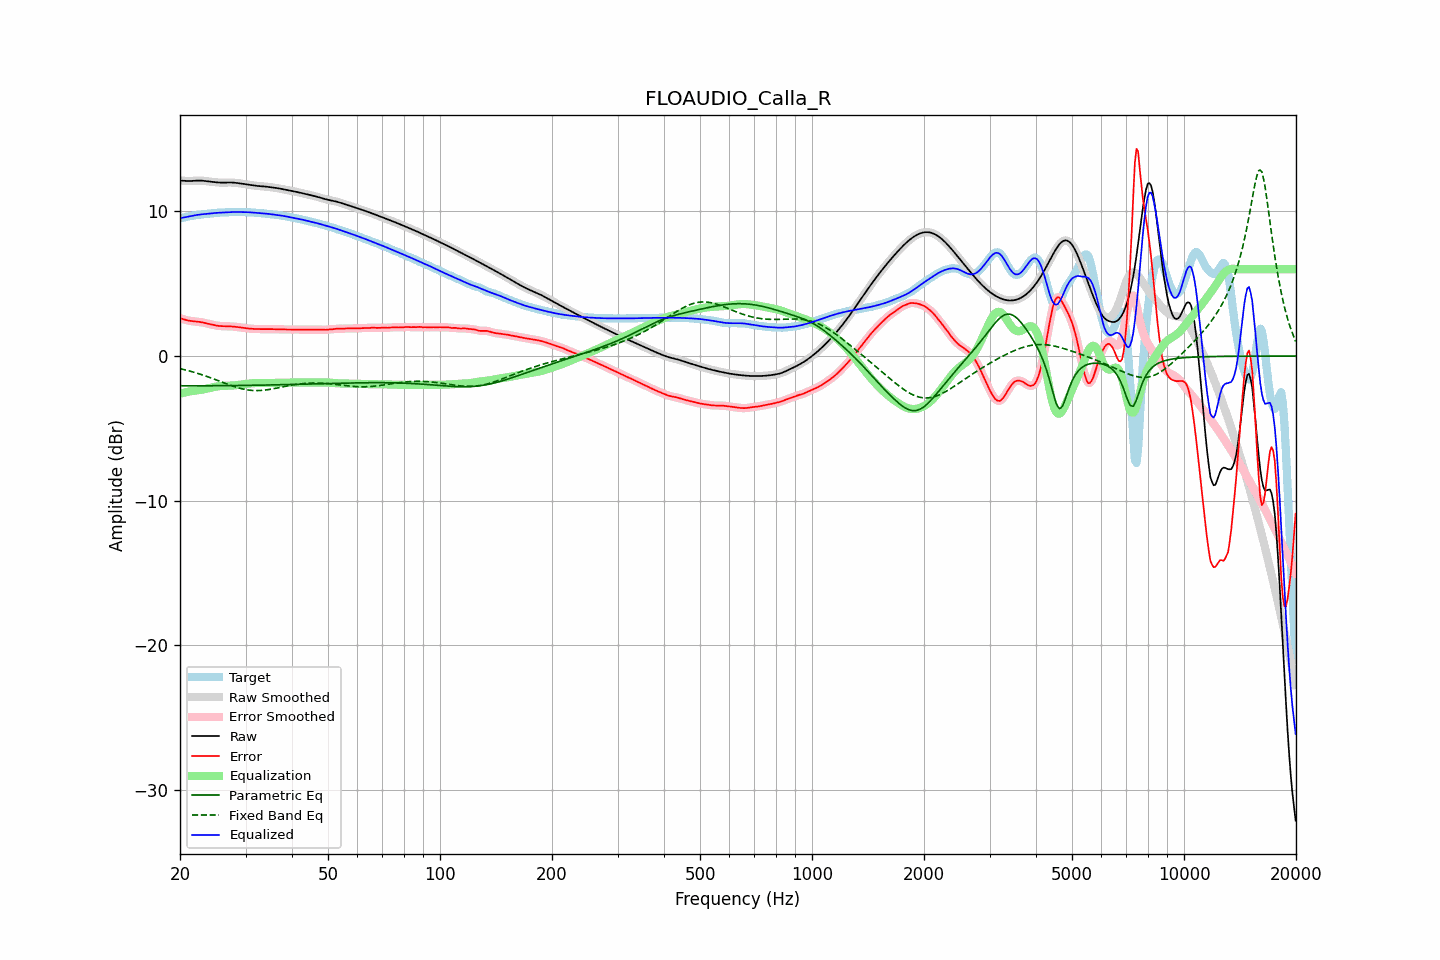

The file beside this chart, header and first rows:
frequency, raw, error, smoothed, error_smoothed, equalization, parametric_eq, fixed_band_eq, equalized_raw, equalized_smoothed, target
20.00, 12.13, 2.61, 12.13, 2.62, -2.61, -2.05, -0.87, 9.52, 9.52, 9.51
20.20, 12.12, 2.58, 12.12, 2.58, -2.58, -2.05, -0.90, 9.54, 9.54, 9.54
20.40, 12.11, 2.55, 12.11, 2.55, -2.55, -2.05, -0.92, 9.57, 9.57, 9.57
20.61, 12.11, 2.51, 12.11, 2.51, -2.52, -2.06, -0.95, 9.59, 9.59, 9.59
20.81, 12.10, 2.48, 12.10, 2.48, -2.49, -2.06, -0.98, 9.61, 9.61, 9.62
21.02, 12.10, 2.46, 12.10, 2.46, -2.47, -2.06, -1.01, 9.63, 9.63, 9.64
21.23, 12.09, 2.44, 12.10, 2.44, -2.44, -2.06, -1.04, 9.65, 9.65, 9.66
21.44, 12.10, 2.42, 12.10, 2.42, -2.42, -2.06, -1.07, 9.68, 9.68, 9.68
21.66, 12.11, 2.41, 12.11, 2.41, -2.41, -2.06, -1.10, 9.70, 9.70, 9.70
21.87, 12.12, 2.40, 12.12, 2.40, -2.40, -2.06, -1.13, 9.72, 9.72, 9.72
22.09, 12.12, 2.39, 12.12, 2.39, -2.38, -2.06, -1.16, 9.74, 9.74, 9.74
22.31, 12.13, 2.37, 12.13, 2.37, -2.37, -2.06, -1.20, 9.76, 9.76, 9.75
22.54, 12.13, 2.36, 12.13, 2.36, -2.36, -2.06, -1.23, 9.77, 9.77, 9.77
22.76, 12.13, 2.34, 12.12, 2.34, -2.34, -2.06, -1.27, 9.79, 9.79, 9.78
22.99, 12.12, 2.32, 12.12, 2.32, -2.32, -2.06, -1.31, 9.80, 9.80, 9.79
23.22, 12.10, 2.30, 12.10, 2.30, -2.30, -2.06, -1.34, 9.81, 9.81, 9.81
23.45, 12.09, 2.27, 12.09, 2.27, -2.27, -2.06, -1.38, 9.82, 9.82, 9.82
23.69, 12.08, 2.25, 12.08, 2.25, -2.25, -2.05, -1.42, 9.83, 9.83, 9.83
23.92, 12.06, 2.22, 12.06, 2.22, -2.22, -2.05, -1.46, 9.84, 9.84, 9.84
24.16, 12.05, 2.19, 12.05, 2.19, -2.19, -2.05, -1.50, 9.85, 9.85, 9.85
24.40, 12.03, 2.17, 12.03, 2.17, -2.17, -2.05, -1.54, 9.87, 9.87, 9.87
24.65, 12.02, 2.14, 12.02, 2.14, -2.14, -2.05, -1.59, 9.88, 9.88, 9.88
24.89, 12.01, 2.12, 12.01, 2.12, -2.12, -2.05, -1.63, 9.89, 9.89, 9.89
25.14, 12.00, 2.10, 12.00, 2.10, -2.10, -2.05, -1.67, 9.90, 9.90, 9.90
25.39, 11.99, 2.08, 11.99, 2.09, -2.09, -2.05, -1.71, 9.90, 9.90, 9.91
25.65, 11.99, 2.07, 11.99, 2.07, -2.08, -2.05, -1.76, 9.91, 9.91, 9.91
25.91, 11.98, 2.07, 11.98, 2.07, -2.07, -2.05, -1.80, 9.92, 9.92, 9.92
26.16, 11.98, 2.06, 11.98, 2.06, -2.06, -2.05, -1.84, 9.92, 9.92, 9.92
26.43, 11.99, 2.06, 11.99, 2.06, -2.06, -2.05, -1.88, 9.93, 9.93, 9.93
26.69, 11.99, 2.06, 11.99, 2.06, -2.06, -2.05, -1.93, 9.93, 9.93, 9.93
26.96, 11.99, 2.06, 11.99, 2.05, -2.05, -2.04, -1.97, 9.94, 9.94, 9.94
27.23, 11.99, 2.05, 11.99, 2.05, -2.05, -2.04, -2.01, 9.95, 9.95, 9.94
27.50, 11.99, 2.04, 11.99, 2.04, -2.04, -2.04, -2.05, 9.95, 9.95, 9.95
27.77, 11.99, 2.03, 11.99, 2.03, -2.03, -2.04, -2.09, 9.95, 9.95, 9.95
28.05, 11.98, 2.02, 11.98, 2.02, -2.02, -2.04, -2.12, 9.95, 9.95, 9.95
28.33, 11.96, 2.01, 11.97, 2.01, -2.01, -2.04, -2.16, 9.95, 9.95, 9.95
28.62, 11.95, 2.00, 11.95, 2.00, -2.00, -2.04, -2.19, 9.95, 9.95, 9.95
28.90, 11.94, 1.99, 11.94, 1.99, -1.99, -2.04, -2.22, 9.95, 9.95, 9.95
29.19, 11.92, 1.97, 11.92, 1.97, -1.97, -2.03, -2.25, 9.95, 9.95, 9.95
29.48, 11.90, 1.96, 11.90, 1.96, -1.96, -2.03, -2.28, 9.95, 9.95, 9.95
29.78, 11.89, 1.94, 11.89, 1.94, -1.94, -2.03, -2.30, 9.95, 9.95, 9.95
30.08, 11.87, 1.92, 11.87, 1.92, -1.93, -2.03, -2.32, 9.94, 9.94, 9.94
30.38, 11.85, 1.91, 11.85, 1.91, -1.91, -2.03, -2.34, 9.94, 9.94, 9.94
30.68, 11.83, 1.90, 11.83, 1.90, -1.90, -2.03, -2.36, 9.93, 9.93, 9.94
30.99, 11.82, 1.89, 11.82, 1.89, -1.89, -2.02, -2.37, 9.93, 9.93, 9.93
31.30, 11.80, 1.88, 11.80, 1.88, -1.88, -2.02, -2.38, 9.92, 9.92, 9.92
31.61, 11.78, 1.87, 11.78, 1.87, -1.87, -2.02, -2.39, 9.91, 9.91, 9.91
31.93, 11.77, 1.87, 11.77, 1.87, -1.87, -2.02, -2.39, 9.90, 9.90, 9.90
32.24, 11.76, 1.87, 11.76, 1.87, -1.87, -2.02, -2.39, 9.89, 9.89, 9.89
32.57, 11.75, 1.86, 11.75, 1.86, -1.86, -2.02, -2.39, 9.88, 9.88, 9.88
32.89, 11.74, 1.86, 11.74, 1.86, -1.86, -2.01, -2.38, 9.87, 9.87, 9.88
33.22, 11.73, 1.86, 11.73, 1.86, -1.86, -2.01, -2.37, 9.87, 9.87, 9.87
33.55, 11.72, 1.86, 11.72, 1.86, -1.86, -2.01, -2.36, 9.86, 9.86, 9.86
33.89, 11.71, 1.87, 11.71, 1.87, -1.86, -2.01, -2.35, 9.85, 9.85, 9.85
34.23, 11.70, 1.87, 11.70, 1.87, -1.86, -2.00, -2.34, 9.84, 9.84, 9.83
34.57, 11.69, 1.87, 11.69, 1.87, -1.86, -2.00, -2.32, 9.82, 9.82, 9.82
34.92, 11.67, 1.86, 11.67, 1.86, -1.86, -2.00, -2.30, 9.81, 9.81, 9.81
35.27, 11.66, 1.86, 11.66, 1.86, -1.86, -2.00, -2.28, 9.80, 9.80, 9.80
35.62, 11.64, 1.86, 11.64, 1.86, -1.86, -2.00, -2.26, 9.78, 9.78, 9.79
35.97, 11.63, 1.85, 11.63, 1.85, -1.86, -1.99, -2.24, 9.77, 9.77, 9.77
... 635 more rows
